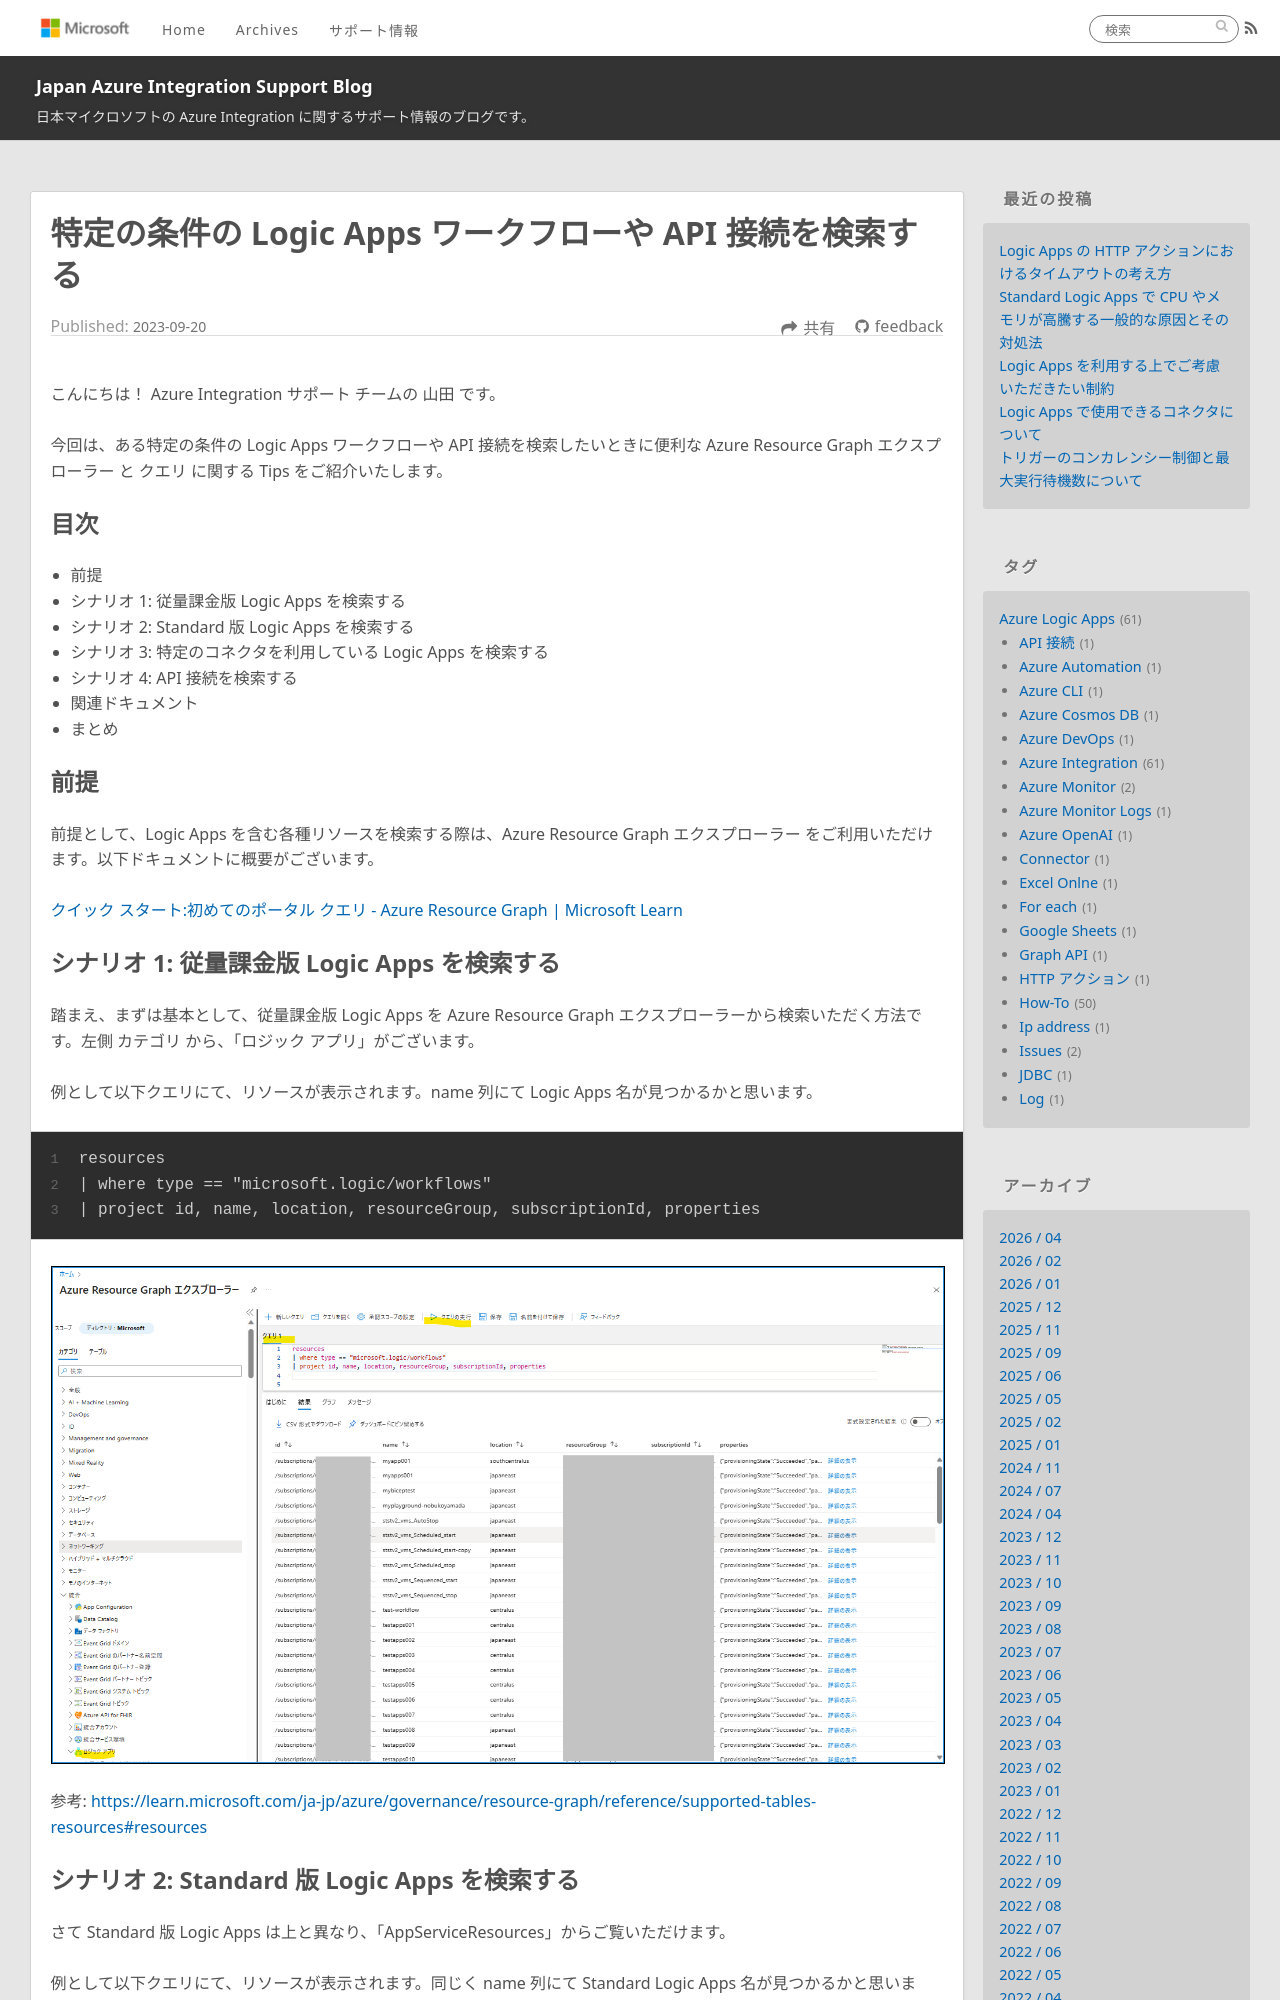

repository: Yiwen-Chen/blog · page: LogicApps/LogicApps-ResourceGraph/index.html · generator: jekyll

---
title: 特定の条件の Logic Apps ワークフローや API 接続を検索する
date: 2023-09-20 11:00:00
tags:
  - Tips
  - Azure Integration
  - Azure Logic Apps 
---

こんにちは！  Azure Integration サポート チームの 山田 です。

今回は、ある特定の条件の Logic Apps ワークフローや API 接続を検索したいときに便利な Azure Resource Graph エクスプローラー と クエリ に関する Tips をご紹介いたします。

<!-- more -->

## 目次
- 前提
- シナリオ 1: 従量課金版 Logic Apps を検索する
- シナリオ 2: Standard 版 Logic Apps を検索する
- シナリオ 3: 特定のコネクタを利用している Logic Apps を検索する
- シナリオ 4: API 接続を検索する
- 関連ドキュメント
- まとめ

## 前提

前提として、Logic Apps を含む各種リソースを検索する際は、Azure Resource Graph エクスプローラー をご利用いただけます。以下ドキュメントに概要がございます。

[クイック スタート:初めてのポータル クエリ - Azure Resource Graph | Microsoft Learn](https://learn.microsoft.com/ja-jp/azure/governance/resource-graph/first-query-portal#run-your-first-resource-graph-query)
